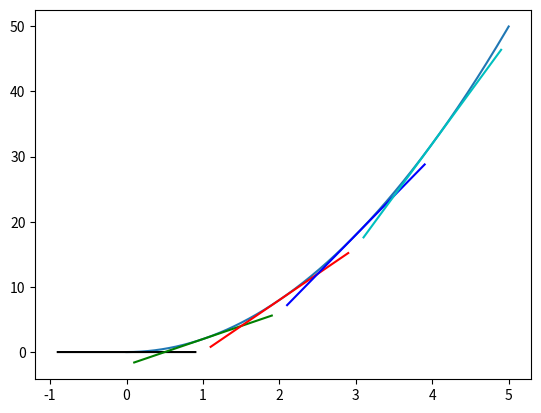

Python code for this plot:
import matplotlib.pyplot as plt
import numpy as np

def f(x):
    return 2 * x

x = np.array(range(5))
y = f(x)

# plt.plot(x, y)
# plt.show()

print((y[1] - y[0]) / (x[1] - x[0]))

def f_2(x):
    return 2 * x ** 2

y = f_2(x)
print(x)
print(y)

p2_delta = 0.0001
x1 = 1
x2 = x1 + p2_delta
y1 = f_2(x1)
y2 = f_2(x2)

approximate_derivative = (y2 - y1) / (x2 - x1)
print(approximate_derivative)

# Numerical Differentiation

def f(x):
    return 2 * x ** 2

x = np.arange(0, 5, 0.001)
y = f(x)
plt.plot(x, y)

colors = ['k', 'g', 'r', 'b', 'c']

def tangent_line(x):
    return approximate_derivative * x + b

def approximate_tangent_line(x, approximate_derivative):
    return (approximate_derivative * x) + b

for i in range(5):
    p2_delta = 0.0001

    x1 = i
    x2 = x1 + p2_delta

    y1 = f(x1)
    y2 = f(x2)

    print((x1, y1), (x2, y2))

    approximate_derivative = (y2 - y1) / (x2 - x1)
    b = y2 - approximate_derivative * x2

    to_plot = [x1 - 0.9, x1, x1 + 0.9]
    plt.plot([point for point in to_plot],
             [approximate_tangent_line(point, approximate_derivative) for point in to_plot],
             c=colors[i])

    print('Approximate derivative for f(x)', f'where x = {x1} is {approximate_derivative}')

plt.show()

# Analytic Derivative
